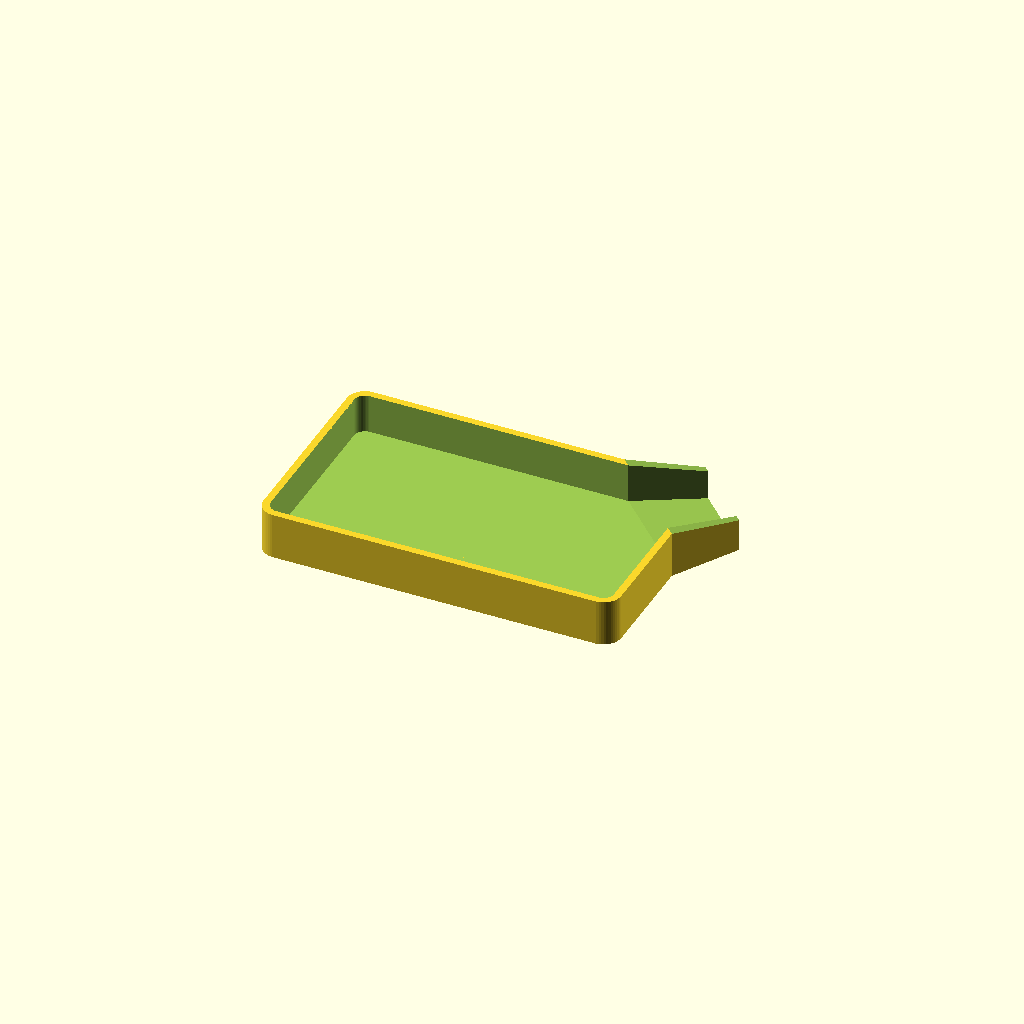
Cell 1: the model at its default parameters.
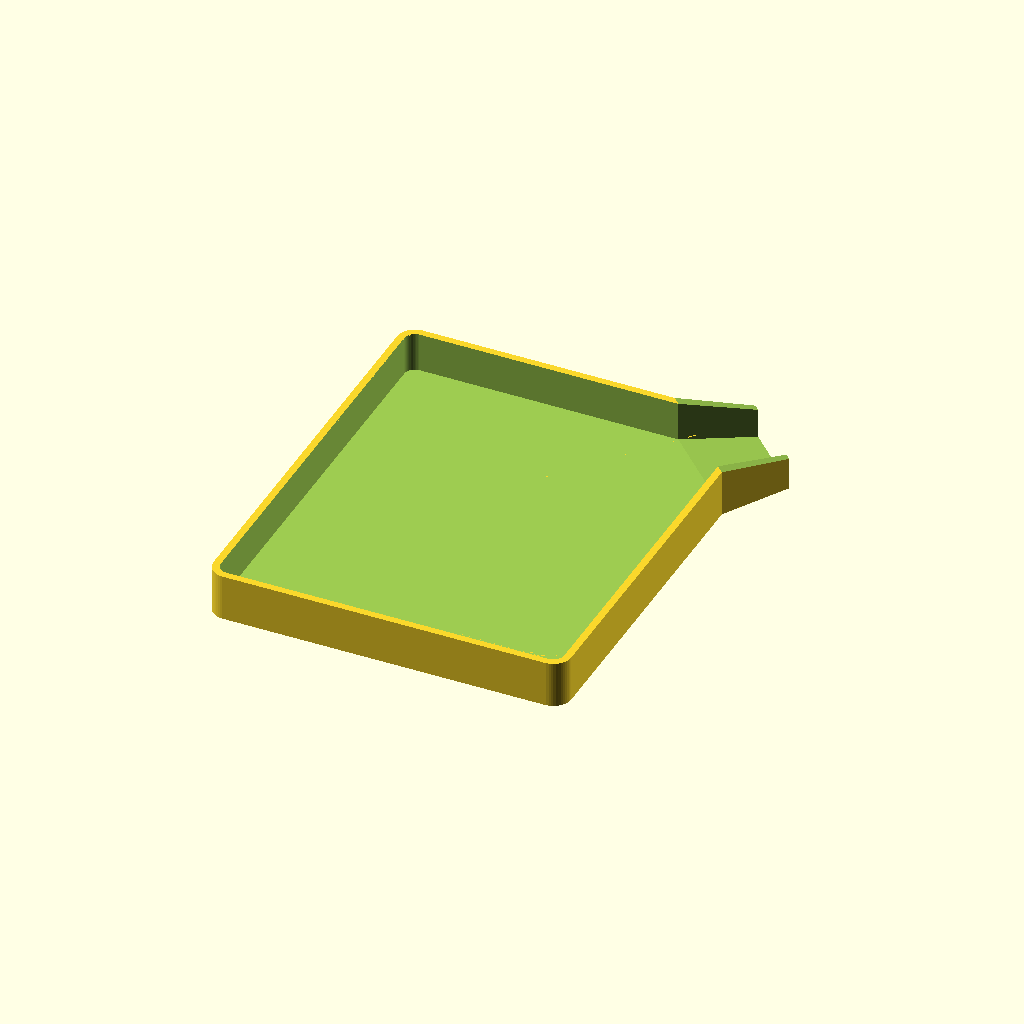
Cell 2 — width set to 120, the other parameters unchanged.
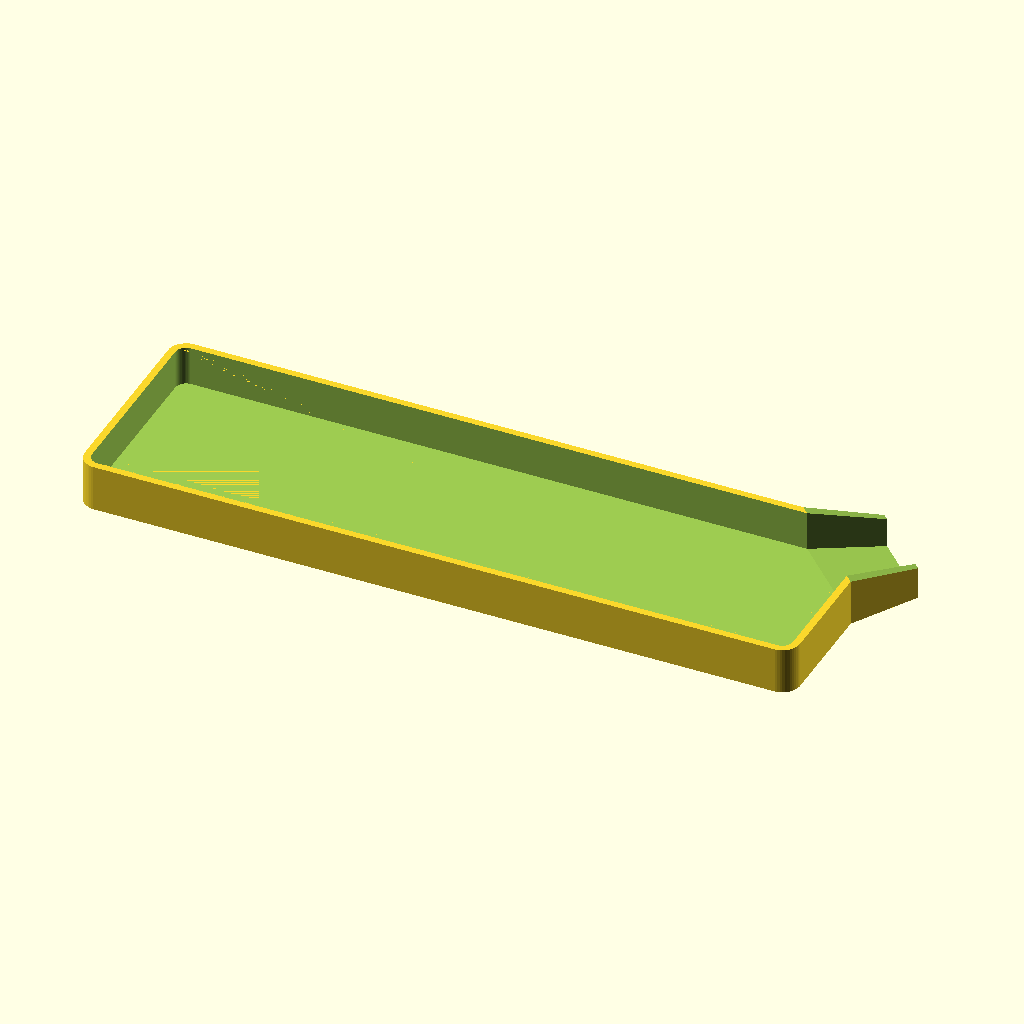
Cell 3: length = 200 (everything else at default).
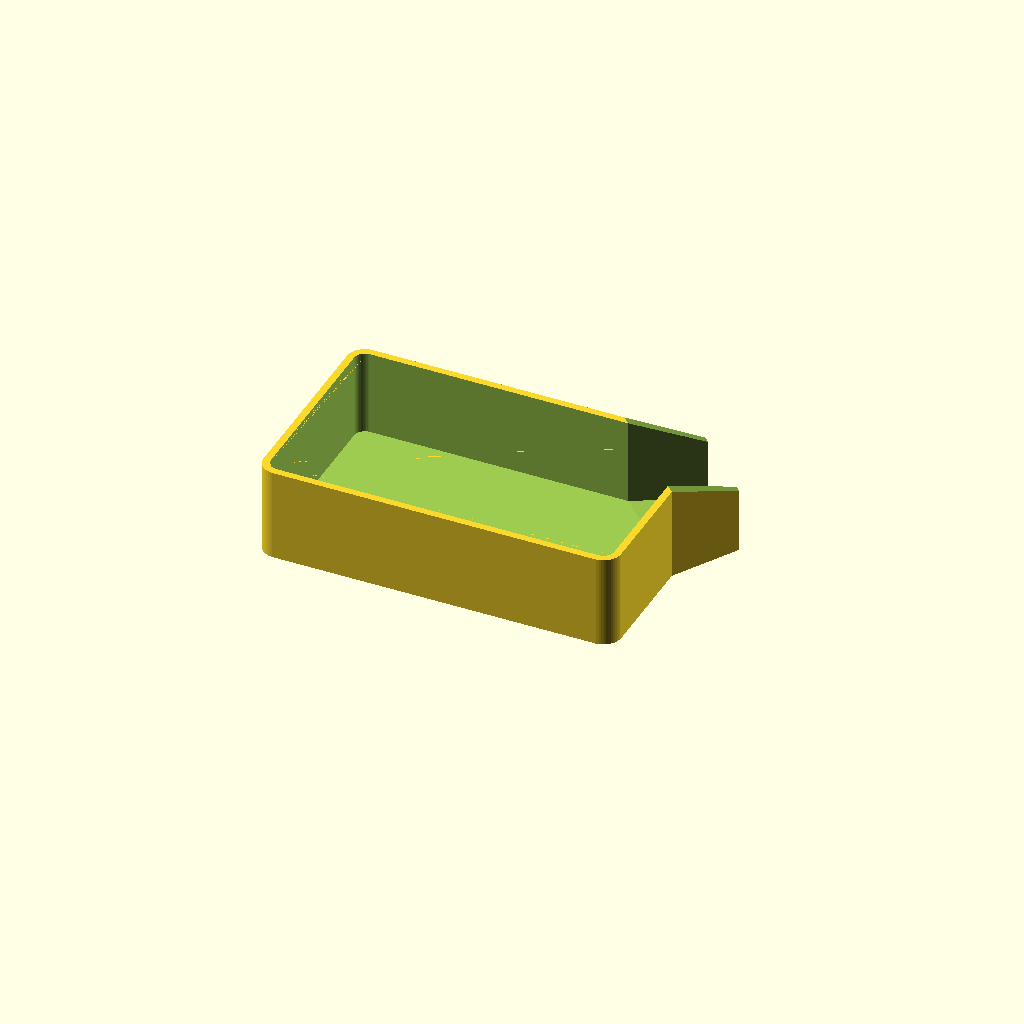
Cell 4: height = 26 (everything else at default).
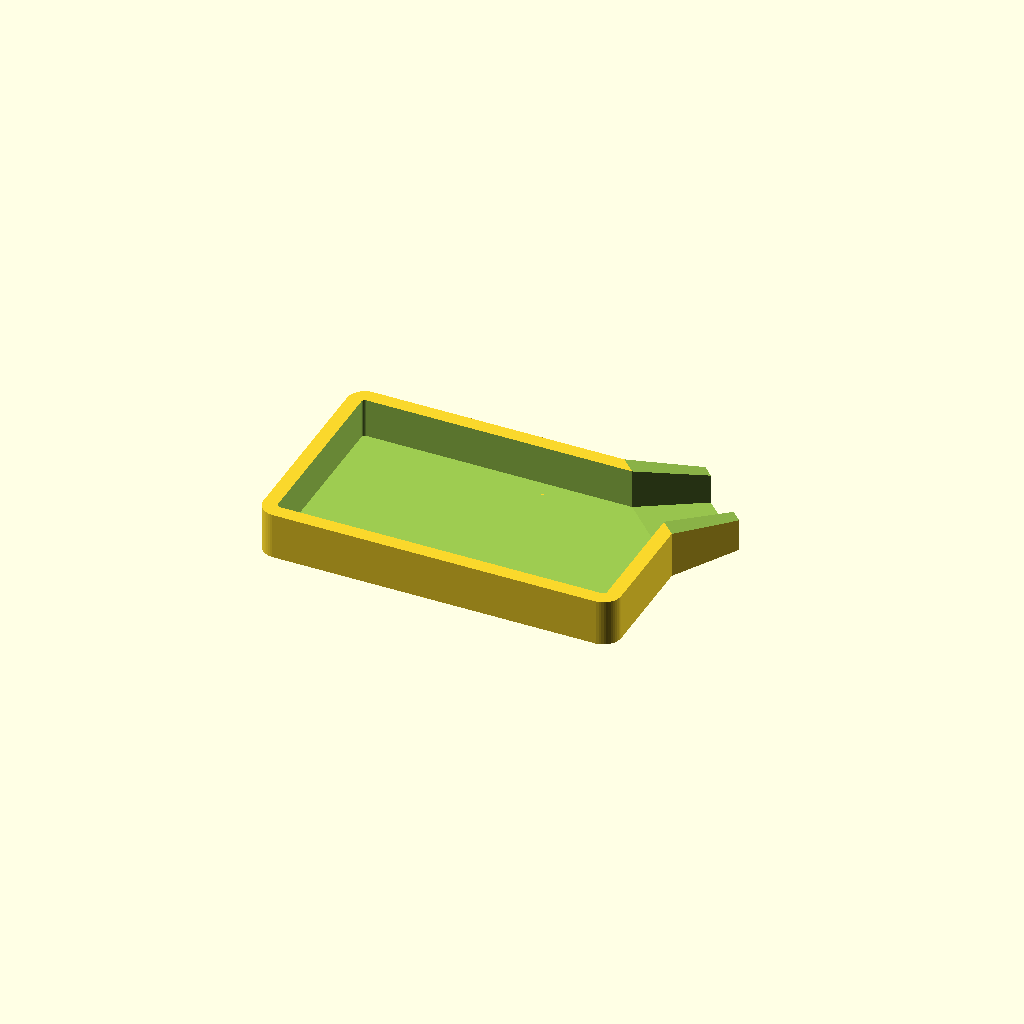
Cell 5 — wall_thickness set to 4, the other parameters unchanged.
All cells are drawn from one camera (rotation 55°, 0°, 25°, orthographic, colour scheme Cornfield), so only the parameter changes between them.
OpenSCAD source file inputs/thingiverse/thing-2007225/files/tray_funnel.scad:




// Tray external width.
width = 60;

// Tray external length.
length = 100;

// Tray external height.
height = 13;

// Tray corner radius
corner_radius = 5;

// Thickness of wall around the tray
wall_thickness = 2;

// Thickness of the base
base_thickness = 2;

// Spout width at the tray end.
spout_base_width = 35;

// Spout width at the outer end.
spout_tip_width = 25;

// Spout end height as a fraction of the tray wall height.
spout_tip_height_fraction = 0.7;

// Base thickness at the outer end of the spout.
spout_tip_base_thickness = 0.8;

// Controls spout length. Tweak to get desired spout length. 
spout_length_control = 20;

// 0 for right handed, 1 for left handed.
left_hand = 0;  

// Circle smoothness (number of faces).
$fn = 50;

spout_vertical_angle = max(0, atan((height - height * spout_tip_height_fraction)/ spout_length_control));

// Adding '0' to hide in thingiverse customizer.
eps1 = 0.01 + 0;
eps2 = 2 * eps1;


module rounder_cube(w, l, h, r) {
    dx = l/2-r;
    dy = w/2-r;
  hull() {
      translate([dx, dy, 0]) cylinder(r=r, h=h);
      translate([dx, -dy, 0]) cylinder(r=r, h=h);
      translate([-dx, dy, 0]) cylinder(r=r, h=h);
      translate([-dx, -dy, 0]) cylinder(r=r, h=h);
  }
}

module spout() {
  hull() {
    translate([0, -spout_base_width/2, 0]) cube([eps1, spout_base_width, height]);
    translate([spout_length_control-eps1, -spout_tip_width/2, 0]) cube([eps1, spout_tip_width, height]);
  }
}

module spout_slot() {
  hull() {
    translate([-eps1, -(spout_base_width-sqrt(2)*2*wall_thickness)/2, base_thickness]) 
      cube([eps1, spout_base_width-sqrt(2)*2*wall_thickness, height]);
      
    translate([spout_length_control, -(spout_tip_width-2*wall_thickness)/2, spout_tip_base_thickness]) cube([eps1, spout_tip_width-2*wall_thickness, height]);
  }
  
  // Extra cut in case the spout end include the tray's missing 
  // corner so we don't have a leftover from that corner.
  translate([spout_length_control - eps1, -width, -height]) cube([width, 2*width, 3*height]);
}


module main() {
  mirror([left_hand, 0, 0])
  difference() {
     union() {
          //bowel();
               rounder_cube(width, length, height, corner_radius);

          translate([
            length/2-(spout_base_width/2)/sqrt(2), 
            width/2-(spout_base_width/2)/sqrt(2), 
            0]) 
                rotate([0, 0, 45]) spout();
     }
     
     translate([0, 0, base_thickness]) 
     rounder_cube(width-2*wall_thickness, length-2*wall_thickness, height-base_thickness+eps1, max(0.1, corner_radius-wall_thickness));
     
     translate([
            length/2-(spout_base_width/2)/sqrt(2), 
            width/2-(spout_base_width/2)/sqrt(2), 
            0]) 
                rotate([0, 0, 45]) spout_slot();
     
     translate([
         length/2-(spout_base_width/2)/sqrt(2), 
         width/2-(spout_base_width/2)/sqrt(2), 
         height])  
       rotate([0, 0, 45]) 
       rotate([0, spout_vertical_angle, 0]) 
       cylinder(d=2*length, h=height);
 }
     
}

//spout_slot();



main();
Parameter table extracted from the source (name, type, default, range or options):
width: number, default 60
length: number, default 100
height: number, default 13
corner_radius: number, default 5
wall_thickness: number, default 2
base_thickness: number, default 2
spout_base_width: number, default 35
spout_tip_width: number, default 25
spout_tip_height_fraction: number, default 0.7
spout_tip_base_thickness: number, default 0.8
spout_length_control: number, default 20
left_hand: number, default 0
